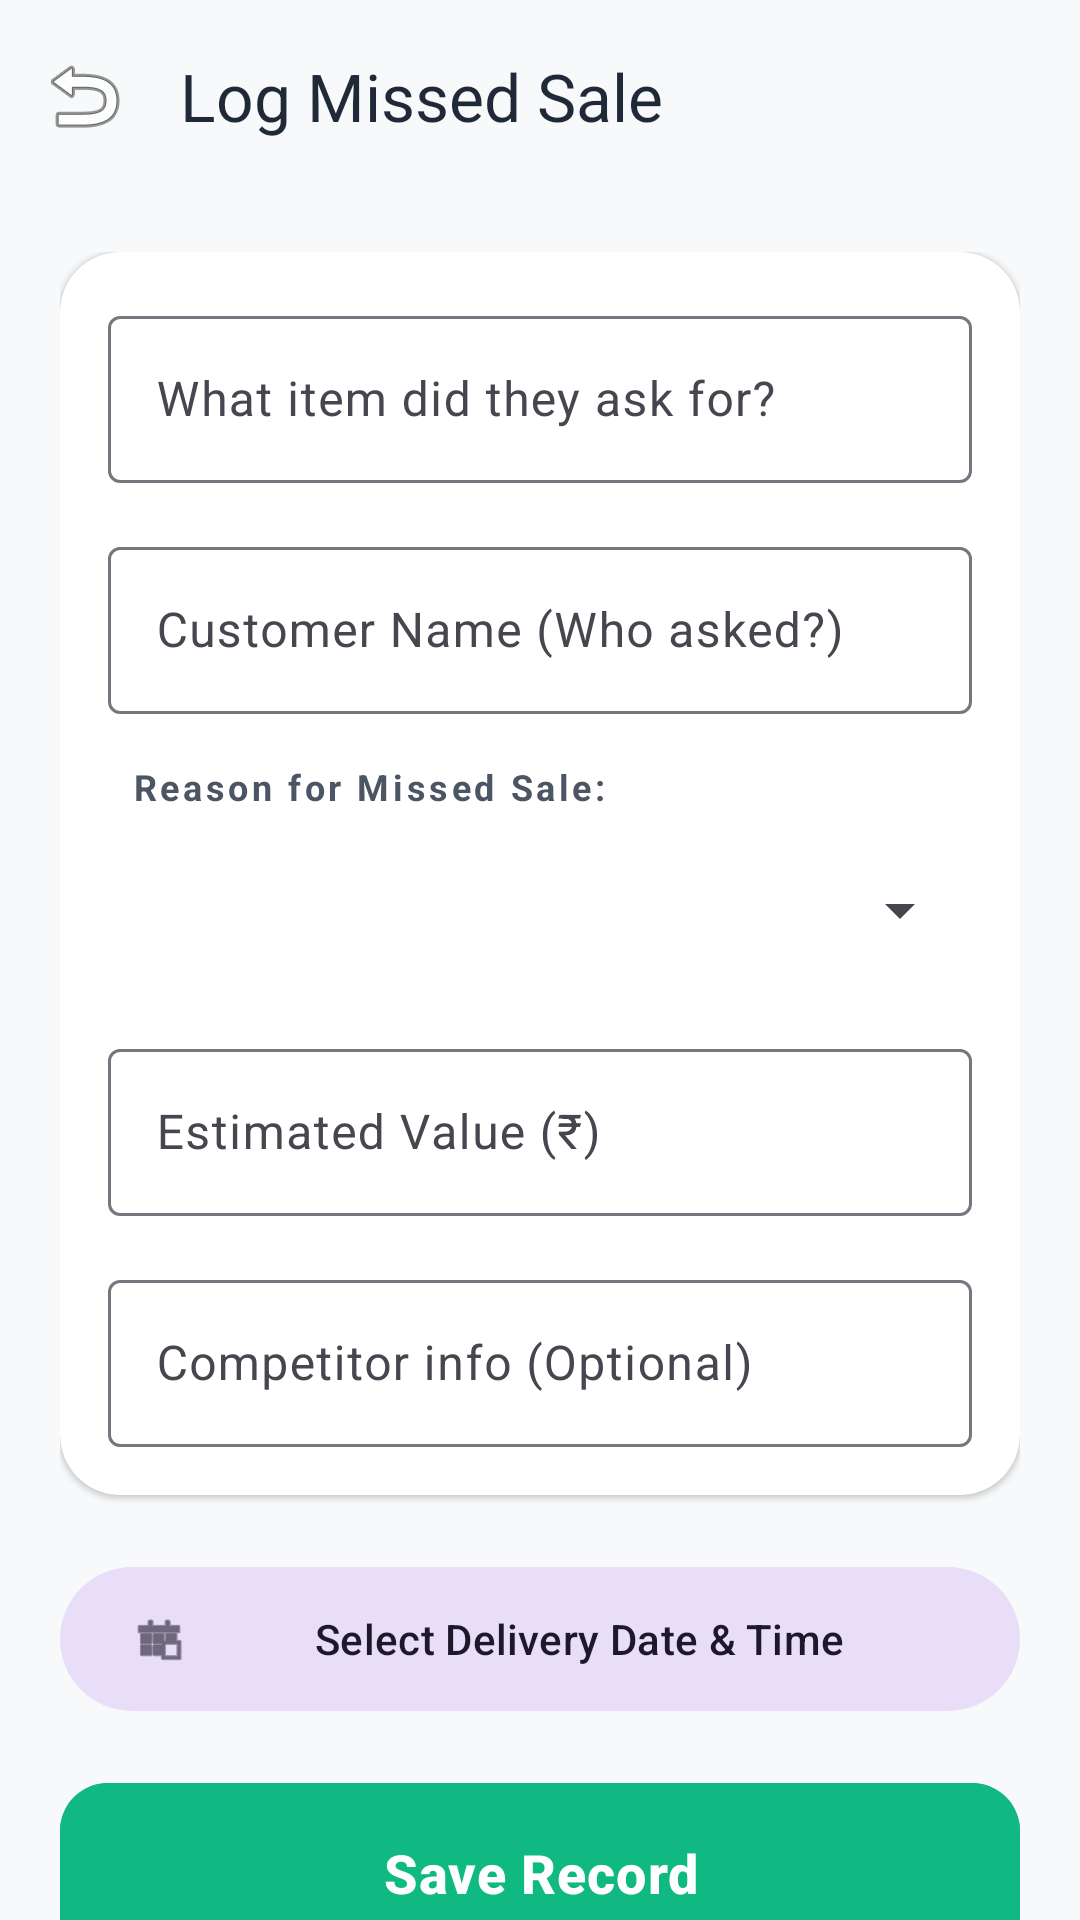

The Android layout XML behind this screen, and the referenced resources:
<!-- AndroidManifest.xml: application theme Theme.BusinessPRO -->
<!-- res/layout/activity_add_missed_item.xml -->
<?xml version="1.0" encoding="utf-8"?>
<androidx.coordinatorlayout.widget.CoordinatorLayout xmlns:android="http://schemas.android.com/apk/res/android"
    xmlns:app="http://schemas.android.com/apk/res-auto"
    xmlns:tools="http://schemas.android.com/tools"
    android:id="@+id/add_missed_root_container"
    android:layout_width="match_parent"
    android:layout_height="match_parent"
    android:background="@color/background">

    <com.google.android.material.appbar.AppBarLayout
        android:id="@+id/app_bar"
        android:layout_width="match_parent"
        android:layout_height="wrap_content"
        android:background="@android:color/transparent"
        app:elevation="0dp">

        <com.google.android.material.appbar.MaterialToolbar
            android:id="@+id/toolbar"
            android:layout_width="match_parent"
            android:layout_height="?attr/actionBarSize"
            app:navigationIcon="@android:drawable/ic_menu_revert"
            app:title="@string/missed_selling_title"
            app:titleTextColor="@color/on_surface" />
    </com.google.android.material.appbar.AppBarLayout>

    <androidx.core.widget.NestedScrollView
        android:layout_width="match_parent"
        android:layout_height="match_parent"
        android:fillViewport="true"
        app:layout_behavior="@string/appbar_scrolling_view_behavior">

        <LinearLayout
            android:layout_width="match_parent"
            android:layout_height="wrap_content"
            android:orientation="vertical"
            android:padding="20dp">

            <com.google.android.material.card.MaterialCardView
                style="@style/ModernCard"
                android:layout_width="match_parent"
                android:layout_height="wrap_content"
                android:layout_marginBottom="20dp"
                app:cardElevation="1dp">

                <LinearLayout
                    android:layout_width="match_parent"
                    android:layout_height="wrap_content"
                    android:orientation="vertical"
                    android:padding="16dp">

                    <com.google.android.material.textfield.TextInputLayout
                        style="@style/Widget.Material3.TextInputLayout.OutlinedBox"
                        android:layout_width="match_parent"
                        android:layout_height="wrap_content"
                        android:layout_marginBottom="16dp"
                        android:hint="@string/hint_missed_item">
                        <com.google.android.material.textfield.TextInputEditText
                            android:id="@+id/etMissedItemDesc"
                            android:layout_width="match_parent"
                            android:layout_height="wrap_content"
                            android:inputType="textCapSentences" />
                    </com.google.android.material.textfield.TextInputLayout>

                    <com.google.android.material.textfield.TextInputLayout
                        style="@style/Widget.Material3.TextInputLayout.OutlinedBox"
                        android:layout_width="match_parent"
                        android:layout_height="wrap_content"
                        android:layout_marginBottom="16dp"
                        android:hint="@string/hint_missed_party">
                        <com.google.android.material.textfield.TextInputEditText
                            android:id="@+id/etMissedPartyName"
                            android:layout_width="match_parent"
                            android:layout_height="wrap_content"
                            android:inputType="textPersonName" />
                    </com.google.android.material.textfield.TextInputLayout>

                    <TextView
                        style="@style/section_label"
                        android:layout_width="wrap_content"
                        android:layout_height="wrap_content"
                        android:text="@string/label_missed_reason"
                        android:layout_marginBottom="8dp"/>

                    <Spinner
                        android:id="@+id/spinnerMissedReason"
                        android:layout_width="match_parent"
                        android:layout_height="50dp"
                        android:layout_marginBottom="16dp" />

                    <com.google.android.material.textfield.TextInputLayout
                        style="@style/Widget.Material3.TextInputLayout.OutlinedBox"
                        android:layout_width="match_parent"
                        android:layout_height="wrap_content"
                        android:layout_marginBottom="16dp"
                        android:hint="@string/hint_missed_value">
                        <com.google.android.material.textfield.TextInputEditText
                            android:id="@+id/etMissedValue"
                            android:layout_width="match_parent"
                            android:layout_height="wrap_content"
                            android:inputType="numberDecimal" />
                    </com.google.android.material.textfield.TextInputLayout>

                    <com.google.android.material.textfield.TextInputLayout
                        style="@style/Widget.Material3.TextInputLayout.OutlinedBox"
                        android:layout_width="match_parent"
                        android:layout_height="wrap_content"
                        android:hint="@string/hint_competitor">
                        <com.google.android.material.textfield.TextInputEditText
                            android:id="@+id/etCompetitorInfo"
                            android:layout_width="match_parent"
                            android:layout_height="wrap_content"
                            android:inputType="text" />
                    </com.google.android.material.textfield.TextInputLayout>
                </LinearLayout>
            </com.google.android.material.card.MaterialCardView>

            <com.google.android.material.button.MaterialButton
                android:id="@+id/btnPickDateTime"
                style="@style/Widget.Material3.Button.TonalButton"
                android:layout_width="match_parent"
                android:layout_height="56dp"
                android:layout_marginBottom="20dp"
                android:text="@string/btn_select_delivery"
                app:icon="@android:drawable/ic_menu_today" />

            <com.google.android.material.button.MaterialButton
                android:id="@+id/btnSaveMissedItem"
                style="@style/ModernButton"
                android:layout_width="match_parent"
                android:layout_height="60dp"
                android:layout_marginBottom="32dp"
                android:text="@string/btn_save_missed"
                android:backgroundTint="@color/tertiary"
                android:textColor="@color/white"
                android:textSize="18sp"
                android:textStyle="bold" />

        </LinearLayout>
    </androidx.core.widget.NestedScrollView>
</androidx.coordinatorlayout.widget.CoordinatorLayout>
<!-- resources referenced by this layout -->
<resources>
  <color name="background">#F8F9FA</color>
  <color name="on_surface">#1F2937</color>
  <color name="tertiary">#10B981</color>
  <color name="white">#FFFFFFFF</color>
  <string name="btn_save_missed">Save Record</string>
  <string name="btn_select_delivery">Select Delivery Date &amp; Time</string>
  <string name="hint_competitor">Competitor info (Optional)</string>
  <string name="hint_missed_item">What item did they ask for?</string>
  <string name="hint_missed_party">Customer Name (Who asked?)</string>
  <string name="hint_missed_value">Estimated Value (₹)</string>
  <string name="label_missed_reason">Reason for Missed Sale:</string>
  <string name="missed_selling_title">Log Missed Sale</string>
  <style name="ModernButton" parent="Widget.Material3.Button">
          <item name="cornerRadius">16dp</item>
          <item name="android:insetTop">0dp</item>
          <item name="android:insetBottom">0dp</item>
          <item name="android:textAllCaps">false</item>
          <item name="android:letterSpacing">0.02</item>
      </style>
  <style name="ModernCard" parent="Widget.Material3.CardView.Elevated">
          <item name="cardCornerRadius">20dp</item>
          <item name="cardElevation">2dp</item>
          <item name="cardBackgroundColor">@color/surface</item>
      </style>
  <style name="section_label">
          <item name="android:textSize">12sp</item>
          <item name="android:textStyle">bold</item>
          <item name="android:textColor">@color/on_surface_variant</item>
          <item name="android:letterSpacing">0.1</item>
          <item name="android:layout_marginStart">8dp</item>
          <item name="android:layout_marginBottom">8dp</item>
      </style>
  <style name="Theme.BusinessPRO" parent="Base.Theme.BusinessPRO" />
  <color name="surface">#FFFFFF</color>
  <color name="on_surface_variant">#4B5563</color>
  <style name="Base.Theme.BusinessPRO" parent="Theme.Material3.DayNight.NoActionBar">
          <item name="colorPrimary">@color/primary</item>
          <item name="colorOnPrimary">@color/on_primary</item>
          <item name="android:navigationBarColor">@color/background</item>
          <item name="android:statusBarColor">@color/background</item>
          <item name="android:windowLightStatusBar">true</item>
          <item name="android:windowBackground">@color/background</item>
      </style>
  <color name="primary">#1E3A8A</color>
  <color name="on_primary">#FFFFFF</color>
</resources>
